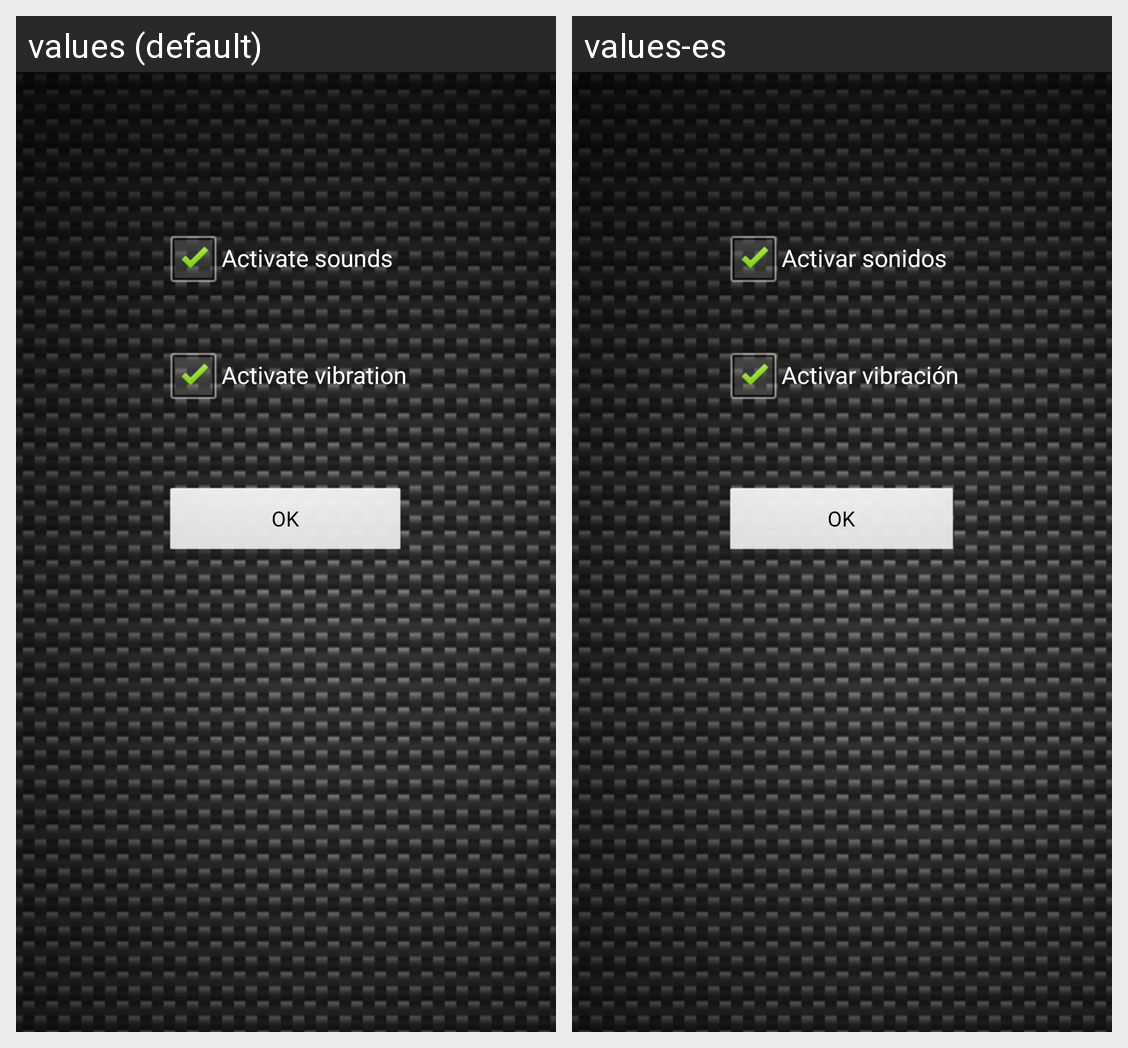

Translations of the strings shown on this Android screen, per locale in the grid:
Android screen res/layout/first_screen.xml rendered under 2 locales, left to right: values (default), values-es. Device: Nexus 5 (rendered at 1080×1920; each locale shown at half size, 540×960, under a caption strip naming it); theme android:Theme.NoTitleBar.
Strings drawn on this screen, with the default value and each locale's value (text and hints the layout hard-codes, and strings that could not be matched under every locale, appear in the picture but are not listed):

cbSonidos
  values: Activate sounds
  values-es: Activar sonidos

cbVibrar
  values: Activate vibration
  values-es: Activar vibración
